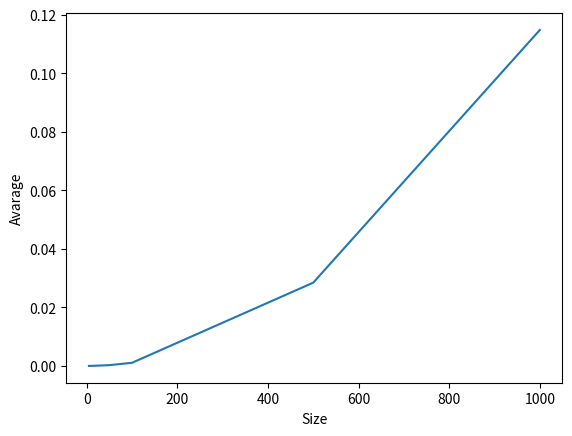

Source code (Python):
import numpy
import time
import matplotlib.pyplot as plt

# definitiom of bubble sort algorithm

def my_bubble_sort(mylist):
	for i in range(len(mylist) - 1):
		for j in range(0, ( (len(mylist) -1) - i)):
			if mylist[j] > mylist[j+1]:
				tmp = mylist[j]
				mylist[j] = mylist[j+1]
				mylist[j+1] = tmp
	return(mylist)
	



example = [-14, 7, 8, 6, -2, -1, -100]

example2 = [67, 0, -1, 90, 89, 5, 9, 7, 7]

example3 = [0, 0, 90, 8, -2, 56]

#print(my_bubble_sort(example3))


# function to create n random arrays of size mysize

def create_n_random_arrays(n, mysize):
	list_of_arrays = []
	for i in range(n):
		created_array = numpy.random.randint(-200, 200, size=mysize, dtype=int)
		list_of_arrays.append(created_array)
	return list_of_arrays
#print(create_n_random_arrays(5, 2))


# run my_bubble sort on n = 10 arrays of size 5 
# for each of the 10 arrays measure the time taken
# then avarage the time 

list_of_avarages = []

for i in [5,10, 50, 100, 500, 1000]:
	lenght_i = create_n_random_arrays(10, i)
	attempt = []
	for array in lenght_i:
		start_time = time.time()
		my_bubble_sort(array)
		end_time = time.time()
		time_taken = end_time - start_time
		attempt.append(time_taken)
	attempt_avarage_i = sum(attempt) / len(attempt)
	list_of_avarages.append(attempt_avarage_i)

#print(list_of_avarages)

#simple check

	
#if all(list_of_avarages[i] < list_of_avarages[i+1] for i in range(len(list_of_avarages)-1)):
#	print("TRUE")


size = [5,10, 50, 100, 500, 1000]

avarage = list_of_avarages

plt.plot(size, avarage)
plt.xlabel('Size')
plt.ylabel('Avarage')
plt.show()




# run my_bubble sort on n = 10 arrays of size 10
#for each of the 10 arrays measure the time taken
# then avarage the time 


#lenght_10 = create_n_random_arrays(10, 10)
#attempt = []
#for array in lenght_10:
#	start_time = time.time()
#	my_bubble_sort(array)
#	end_time = time.time()
#	time_taken = end_time - start_time
#	attempt.append(time_taken)
#attempt_avarage_10 = sum(attempt) / len(attempt)
#print(attempt_avarage_10)
#list_of_avarages.append(attempt_avarage_10)

# run my_bubble sort on n = 10  arrays of size 50 
#for each of the 10 arrays measure the time taken
# then avarage the time 


#lenght_50 = create_n_random_arrays(10, 50)
#attempt = []
#for array in lenght_50:
#	start_time = time.time()
#	my_bubble_sort(array)
#	end_time = time.time()
#	time_taken = end_time - start_time
#	attempt.append(time_taken)
#attempt_avarage_50 = sum(attempt) / len(attempt)
#print(attempt_avarage_50)
#list_of_avarages.append(attempt_avarage_50)

# run my_bubble sort on n = 10 arrays of size 100
#for each of the 10 arrays measure the time taken
# then avarage the time 


#lenght_100 = create_n_random_arrays(10, 100)
#attempt = []
#for array in lenght_100:
#	start_time = time.time()
#	my_bubble_sort(array)
#	end_time = time.time()
#	time_taken = end_time - start_time
#	attempt.append(time_taken)
#attempt_avarage_100 = sum(attempt) / len(attempt)
#print(attempt_avarage_100)
#list_of_avarages.append(attempt_avarage_100)

# run my_bubble sort on n = 10 arrays of size 500
#for each of the 10 arrays measure the time taken
# then avarage the time 


#lenght_500 = create_n_random_arrays(10, 500)
#attempt = []
#for array in lenght_500:
#	start_time = time.time()
#	my_bubble_sort(array)
#	end_time = time.time()
#	time_taken = end_time - start_time
#	attempt.append(time_taken)
#attempt_avarage_500 = sum(attempt) / len(attempt)
#print(attempt_avarage_500)
#list_of_avarages.append(attempt_avarage_500)

#lenght_1000 = create_n_random_arrays(10, 1000)
#attempt = []
#for array in lenght_1000:
#	start_time = time.time()
#	my_bubble_sort(array)
#	end_time = time.time()
#	time_taken = end_time - start_time
#	attempt.append(time_taken)
#attempt_avarage_1000 = sum(attempt) / len(attempt)
#print(attempt_avarage_1000)
#list_of_avarages.append(attempt_avarage_1000)


# simple check

#if attempt_avarage_5 < attempt_avarage_10 and attempt_avarage_50 < attempt_avarage_100 and attempt_avarage_100 < attempt_avarage_500 and attempt_avarage_500 < attempt_avarage_1000:
#	print("TRUE")





#test = numpy.random.randint(-1000, 1000, size=5, dtype=int)

